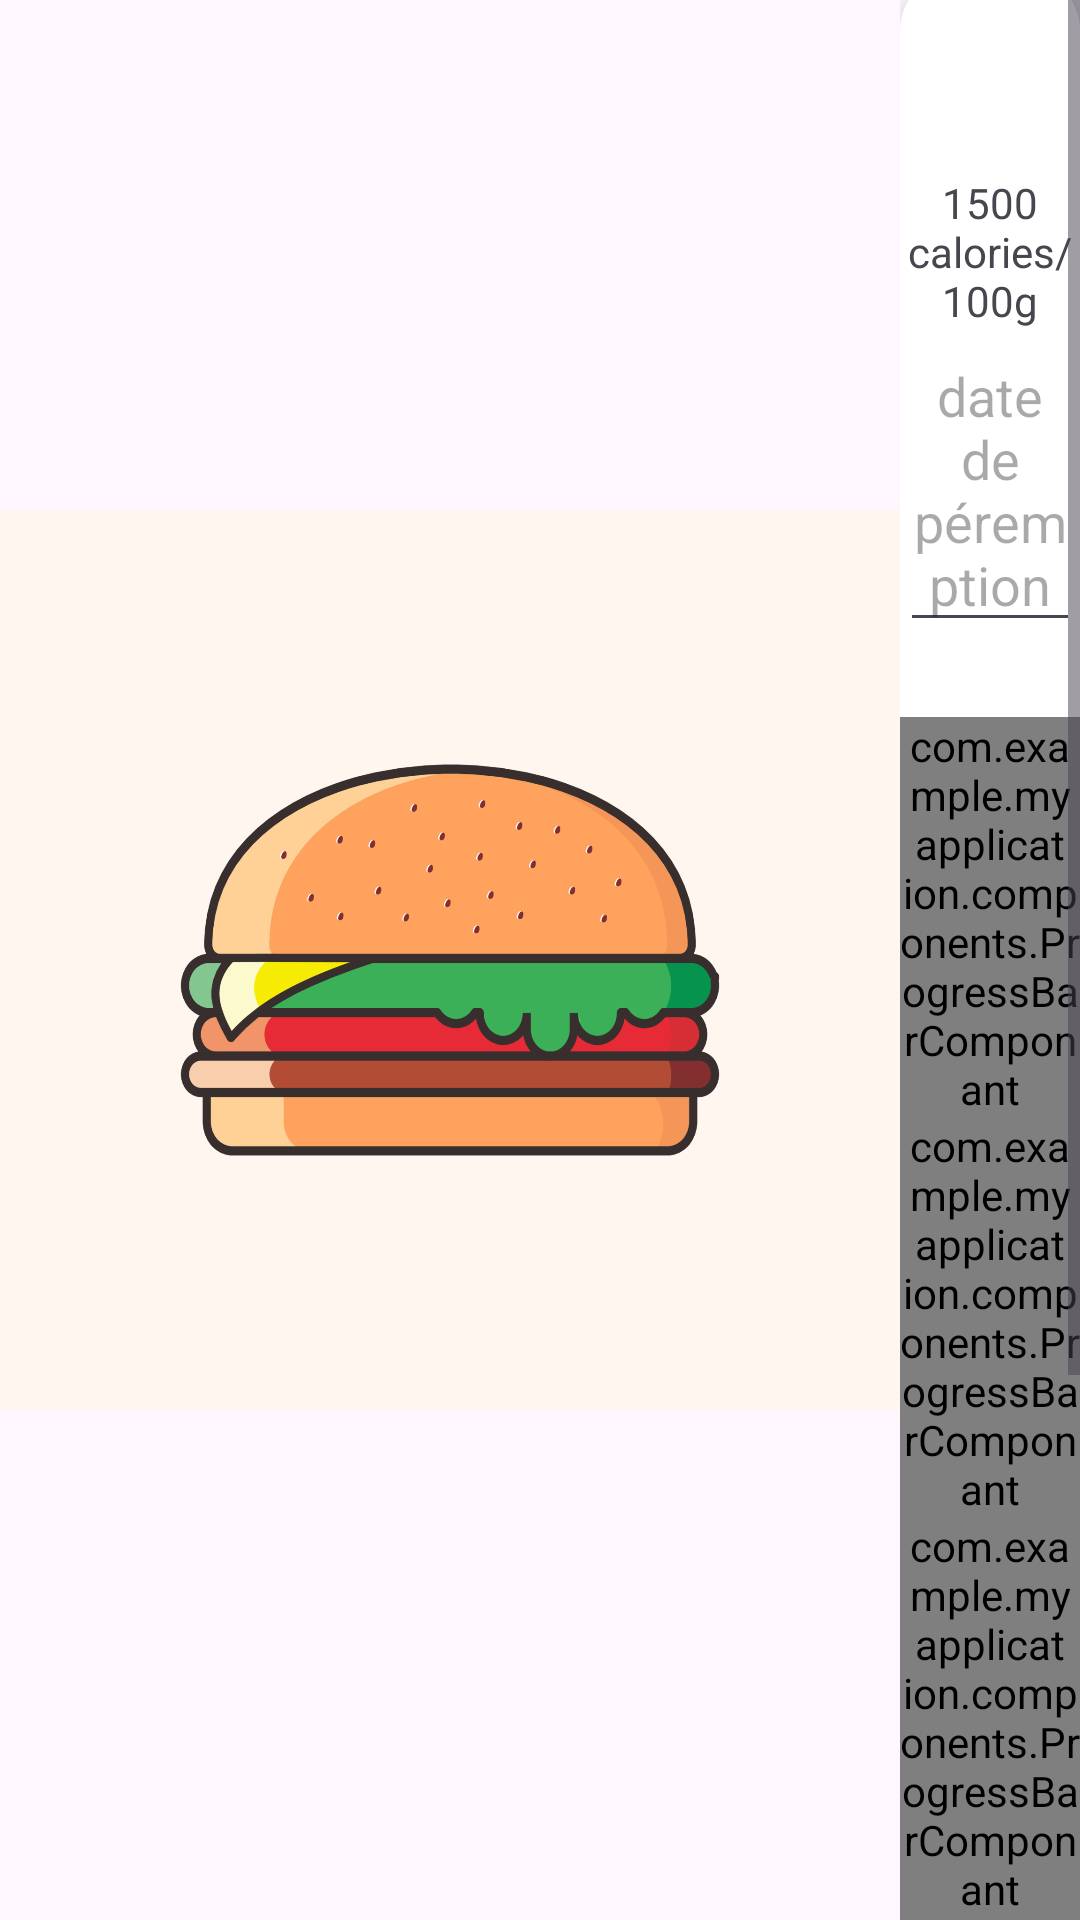

Layout XML and referenced resources for this Android screen:
<!-- AndroidManifest.xml: application theme Theme.Material3.Light -->
<!-- res/layout/aliment_land.xml -->
<?xml version="1.0" encoding="utf-8"?>
<RelativeLayout
    xmlns:android="http://schemas.android.com/apk/res/android"
    xmlns:tools="http://schemas.android.com/tools"
    android:layout_width="match_parent"
    android:layout_height="match_parent"
    xmlns:app="http://schemas.android.com/apk/res-auto"
    >
    <LinearLayout
        android:layout_width="match_parent"
        android:layout_height="match_parent"
        android:orientation="horizontal">
        <LinearLayout
            android:layout_width="wrap_content"
            android:layout_height="match_parent"
            >
            <ImageView
                android:elevation="5dp"
                android:id="@+id/imageAliment"
                android:layout_width="300dp"
                android:layout_height="match_parent"
                android:scaleType="fitCenter"
                android:src="@drawable/food_logo" />
        </LinearLayout>
        <ScrollView
            android:layout_width="match_parent"
            android:layout_height="match_parent">
            <LinearLayout
                android:background="@drawable/round_border"
                android:radius="100dp"
                android:elevation="10dp"
                android:layout_width="match_parent"
                android:layout_height="wrap_content"
                android:layout_marginTop="-10dp"
                app:layout_constraintBottom_toBottomOf="parent"
                app:layout_constraintStart_toStartOf="parent"
                app:layout_constraintEnd_toEndOf="parent"
                android:orientation="vertical">

                <LinearLayout
                    android:layout_width="match_parent"
                    android:layout_height="wrap_content"
                    android:orientation="vertical"
                    >
                    <TextView
                        android:id="@+id/product_name"
                        android:layout_width="match_parent"
                        android:layout_height="wrap_content"
                        android:layout_marginTop="15dp"
                        android:gravity="center"
                        android:textSize="25dp"
                        android:textStyle="bold" />
                    <TextView
                        android:id="@+id/poid"
                        android:layout_width="match_parent"
                        android:layout_height="wrap_content"
                        android:gravity="center" />
                </LinearLayout>
                <TextView
                    android:id="@+id/quantity"
                    android:layout_width="match_parent"
                    android:layout_height="wrap_content"
                    android:text="1500 calories/100g"
                    android:gravity="center">
                </TextView>
                <EditText
                    android:layout_gravity="center"
                    android:id="@+id/editTextDate"
                    android:layout_width="wrap_content"
                    android:layout_height="wrap_content"
                    android:hint="date de péremption"
                    android:gravity="center"
                    android:ems="10"
                    android:inputType="none"
                    android:focusable="false" />
                <LinearLayout
                    android:layout_width="match_parent"
                    android:layout_height="wrap_content"
                    android:layout_marginTop="25dp"
                    android:gravity="center"
                    android:orientation="vertical">


                    <com.example.myapplication.components.ProgressBarComponant
                        android:id="@+id/prots"
                        android:layout_width="wrap_content"
                        android:layout_height="wrap_content"
                        app:text_progress_bar="@string/proteines"
                        app:progress_bar_color="@color/proteines_color"/>

                    <com.example.myapplication.components.ProgressBarComponant
                        android:id="@+id/fat"
                        android:layout_width="wrap_content"
                        android:layout_height="wrap_content"
                        app:text_progress_bar="@string/graisses"
                        app:progress_bar_color="@color/fat_color"/>

                    <com.example.myapplication.components.ProgressBarComponant
                        android:id="@+id/sugar"
                        android:layout_width="wrap_content"
                        android:layout_height="wrap_content"
                        app:text_progress_bar="@string/glucides"
                        app:progress_bar_color="@color/glucide_color"/>

                    <com.example.myapplication.components.ProgressBarComponant
                        android:id="@+id/fiber"
                        android:layout_width="wrap_content"
                        android:layout_height="wrap_content"
                        app:text_progress_bar="@string/Fibres"
                        app:progress_bar_color="@color/fiber_color"/>






                </LinearLayout>
                <LinearLayout
                    android:layout_width="match_parent"
                    android:layout_height="wrap_content"
                    android:gravity="center"
                    android:layout_marginTop="10dp">

                    <com.google.android.material.button.MaterialButton
                        style="@style/Widget.MaterialComponents.ExtendedFloatingActionButton"
                        android:id="@+id/buttonMoins"
                        app:cornerRadius="28dp"
                        android:layout_width="56dp"
                        android:layout_height="56dp"
                        android:text="-"
                        android:textSize="20sp"/>
                    <EditText
                        android:id="@+id/quantite"
                        android:layout_width="80dp"
                        android:layout_height="wrap_content"
                        android:ems="10"
                        android:hint="@string/quantit"
                        android:gravity="center"
                        android:inputType="number"
                        android:layout_marginLeft="50dp"
                        android:layout_marginRight="50dp"/>
                    <com.google.android.material.button.MaterialButton
                        style="@style/Widget.MaterialComponents.ExtendedFloatingActionButton"
                        android:id="@+id/buttonPlus"
                        app:cornerRadius="28dp"
                        android:layout_width="56dp"
                        android:layout_height="56dp"
                        android:text="+"
                        android:textSize="20sp"/>

                </LinearLayout>
                <Button
                    android:id="@+id/validerAliment"
                    android:layout_width="wrap_content"
                    android:layout_height="wrap_content"
                    android:text="valider"
                    android:layout_gravity="center"></Button>

            </LinearLayout>
        </ScrollView>

    </LinearLayout>




</RelativeLayout>
<!-- resources referenced by this layout -->
<resources>
  <color name="fat_color">#D5548C</color>
  <color name="fiber_color">#EDD015</color>
  <color name="glucide_color">#9583B5</color>
  <color name="proteines_color">#3D8E40</color>
  <!-- drawable food_logo: jpg bitmap (drawable, 133784 bytes) -->
  <!-- drawable round_border (drawable) -->
  <shape xmlns:android="http://schemas.android.com/apk/res/android">
      <corners android:radius="20dp" /> 
      <solid android:color="#FFFFFF" /> 
  </shape>
  <string name="Fibres">Fibres</string>
  <string name="glucides">Glucides </string>
  <string name="graisses">Graisses </string>
  <string name="proteines">Proteines</string>
  <string name="quantit">Quantité</string>
</resources>
